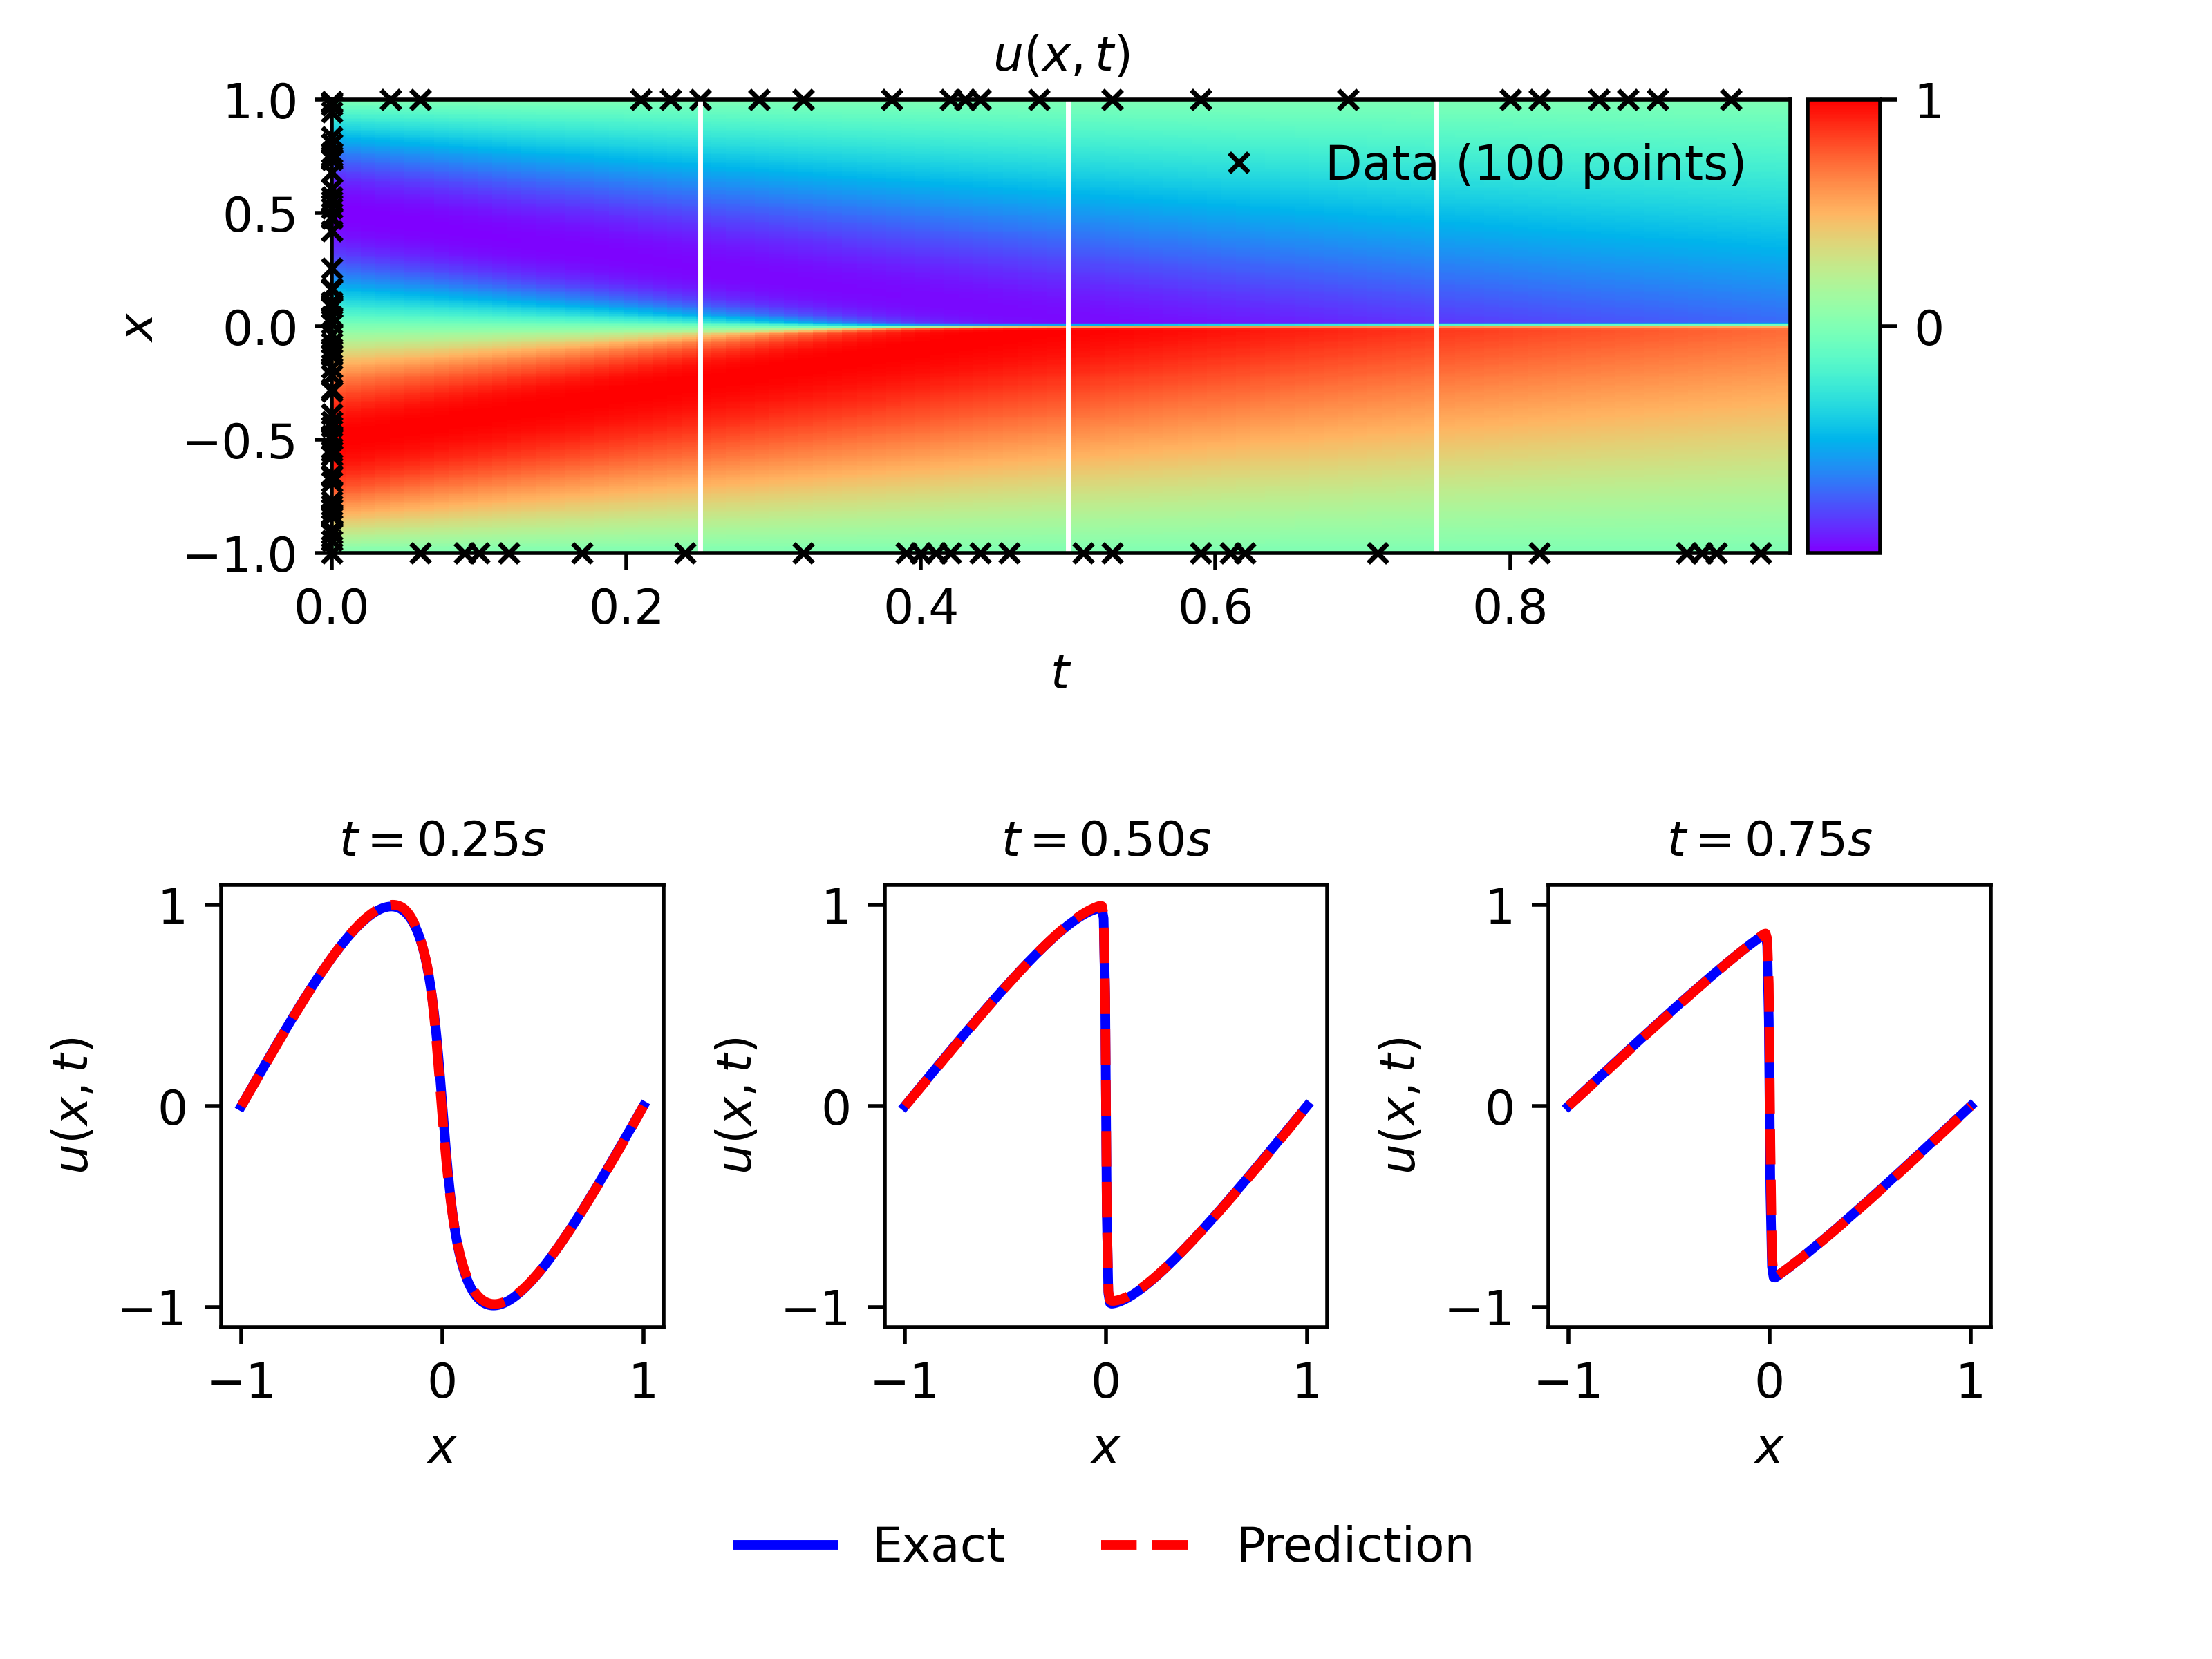

The script that saved this image:
import torch
import torch.autograd as autograd         # computation graph TODO see course about this
from torch import Tensor                  # tensor node in the computation graph
import torch.nn as nn                     # neural networks
import torch.optim as optim               # optimizers e.g. gradient descent, ADAM, etc.

import matplotlib.pyplot as plt
import matplotlib.gridspec as gridspec

from mpl_toolkits.axes_grid1 import make_axes_locatable         # 3D plotting
from mpl_toolkits.mplot3d import Axes3D
import matplotlib.ticker

import numpy as np
import time
from pyDOE import lhs         # Latin Hypercube Sampling
import scipy.io               # Loading .mat matlab data 

#Set default dtype to float32
torch.set_default_dtype(torch.float)

#PyTorch random number generator
torch.manual_seed(1234)

# Random number generators in other libraries
np.random.seed(1234)

# Device configuration
device = torch.device('cuda' if torch.cuda.is_available() else 'cpu')

print("Running this on", device)

if device == 'cuda': 
    print(torch.cuda.get_device_name()) 

def solutionplot(u_pred, X_u_train, u_train, X, T, x, t, usol):
    
    fig, ax = plt.subplots()
    ax.axis('off')

    gs0 = gridspec.GridSpec(1, 2)
    gs0.update(top=1-0.06, bottom=1-1/3, left=0.15, right=0.85, wspace=0)
    ax = plt.subplot(gs0[:, :])

    h = ax.imshow(u_pred, interpolation='nearest', cmap='rainbow', 
                extent=[T.min(), T.max(), X.min(), X.max()], 
                origin='lower', aspect='auto')
    divider = make_axes_locatable(ax)
    cax = divider.append_axes("right", size="5%", pad=0.05)
    fig.colorbar(h, cax=cax)
    
    ax.plot(X_u_train[:,1], X_u_train[:,0], 'kx', label = 'Data (%d points)' % (u_train.shape[0]), markersize = 4, clip_on = False)

    line = np.linspace(x.min(), x.max(), 2)[:,None]
    ax.plot(t[25]*np.ones((2,1)), line, 'w-', linewidth = 1)
    ax.plot(t[50]*np.ones((2,1)), line, 'w-', linewidth = 1)
    ax.plot(t[75]*np.ones((2,1)), line, 'w-', linewidth = 1)    

    ax.set_xlabel('$t$')
    ax.set_ylabel('$x$')
    ax.legend(frameon=False, loc = 'best')
    ax.set_title('$u(x,t)$', fontsize = 10)
    
    ''' 
    Slices of the solution at points t = 0.25, t = 0.50 and t = 0.75
    '''
    
    ####### Row 1: u(t,x) slices ##################
    gs1 = gridspec.GridSpec(1, 3)
    gs1.update(top=1-1/3, bottom=0, left=0.1, right=0.9, wspace=0.5)

    ax = plt.subplot(gs1[0, 0])
    ax.plot(x,usol.T[25,:], 'b-', linewidth = 2, label = 'Exact')       
    ax.plot(x,u_pred.T[25,:], 'r--', linewidth = 2, label = 'Prediction')
    ax.set_xlabel('$x$')
    ax.set_ylabel('$u(x,t)$')    
    ax.set_title('$t = 0.25s$', fontsize = 10)
    ax.axis('square')
    ax.set_xlim([-1.1,1.1])
    ax.set_ylim([-1.1,1.1])

    ax = plt.subplot(gs1[0, 1])
    ax.plot(x,usol.T[50,:], 'b-', linewidth = 2, label = 'Exact')       
    ax.plot(x,u_pred.T[50,:], 'r--', linewidth = 2, label = 'Prediction')
    ax.set_xlabel('$x$')
    ax.set_ylabel('$u(x,t)$')
    ax.axis('square')
    ax.set_xlim([-1.1,1.1])
    ax.set_ylim([-1.1,1.1])
    ax.set_title('$t = 0.50s$', fontsize = 10)
    ax.legend(loc='upper center', bbox_to_anchor=(0.5, -0.35), ncol=5, frameon=False)

    ax = plt.subplot(gs1[0, 2])
    ax.plot(x,usol.T[75,:], 'b-', linewidth = 2, label = 'Exact')       
    ax.plot(x,u_pred.T[75,:], 'r--', linewidth = 2, label = 'Prediction')
    ax.set_xlabel('$x$')
    ax.set_ylabel('$u(x,t)$')
    ax.axis('square')
    ax.set_xlim([-1.1,1.1])
    ax.set_ylim([-1.1,1.1])    
    ax.set_title('$t = 0.75s$', fontsize = 10)
    
    plt.savefig('myBurgers.png',dpi = 500)   
    plt.show()

class PINN(nn.Module):
    
    def __init__(self, X_u, u, X_f, layers, lb, ub, nu):
        super().__init__() #call __init__ from parent class 
                
        # Try to specify types like float as much as you can
        self.u_b = torch.from_numpy(ub).float().to(device)
        self.l_b = torch.from_numpy(lb).float().to(device)
       
        self.xt_u = X_u
        
        self.xt_f = X_f
        
        self.u = u
        
        self.layers = layers
        self.nu = nu

        # activation function
        self.activation = nn.Tanh()

        # loss function
        self.loss_function = nn.MSELoss(reduction ='mean')
    
        # Initialise neural network as a list using nn.Modulelist
        # nn.Linear applies a linear transformation xA^T + b to the incoming data (acts like fc layer)
        # Number of layers will be len(layers)-1
        # https://discuss.pytorch.org/t/when-should-i-use-nn-modulelist-and-when-should-i-use-nn-sequential/5463/3

        self.linears = nn.ModuleList([nn.Linear(layers[i], layers[i+1]) for i in range(len(layers)-1)])
        
        self.iter = 0
    
        # Xavier Normal Initialization
        # Xavier initialization method tries to initialize weights with a smarter value, such that neurons won't start training in saturation
        # std = gain * sqrt(2/(input_dim+output_dim))
        # Done similar to TensorFlow variation 
        # Can access weights and data of an nn.Module object viw .weight.data and .bias.data

        for i in range(len(layers)-1):
            
            # weights from a normal distribution with 
            # Recommended gain value for tanh = 5/3? TODO
            nn.init.xavier_normal_(self.linears[i].weight.data, gain=1.0)
            
            # set biases to zero
            nn.init.zeros_(self.linears[i].bias.data)

    def fill_meta(self, X_test_tensor, u_test, f_hat):
        self.X_test_tensor = X_test_tensor
        self.u_test = u_test
        self.f_hat = f_hat
    
    def forward(self,x):
        
        # To get from numpy to torch tensor
        if torch.is_tensor(x) != True:         
            x = torch.from_numpy(x)                
                      
        # Preprocessing input - sclaed from 0 to 1
        x = (x - self.l_b)/(self.u_b - self.l_b)
        
        # Convert to float
        a = x.float()
        
        for i in range(len(self.layers)-2):
            z = self.linears[i](a)
            a = self.activation(z)

        # Activation is not applied to last layer
        a = self.linears[-1](a)
        
        return a

    def loss_BC(self,x,y):

        # Loss at boundary and inital conditions
        loss_u = self.loss_function(self.forward(x), y)  
        return loss_u

    def loss_PDE(self, x_to_train_f):
        
        # Loss at collocation points, calculated from Partial Differential Equation
                
        x_1_f = x_to_train_f[:,[0]]
        x_2_f = x_to_train_f[:,[1]]
                        
        g = x_to_train_f.clone()    
        g.requires_grad = True
        
        u = self.forward(g)
        # TODO see autograd
        u_x_t = autograd.grad(u,g,torch.ones([x_to_train_f.shape[0], 1]).to(device), retain_graph=True, create_graph=True)[0]                 
        u_xx_tt = autograd.grad(u_x_t,g,torch.ones(x_to_train_f.shape).to(device), create_graph=True)[0]
                                                            
        u_x = u_x_t[:,[0]]
        u_t = u_x_t[:,[1]]
        u_xx = u_xx_tt[:,[0]]
                                        
        f = u_t + (self.forward(g))*(u_x) - (self.nu)*u_xx
        loss_f = self.loss_function(f,self.f_hat)
                
        return loss_f

    def loss(self,x,y,x_to_train_f):

        loss_u = self.loss_BC(x,y)
        loss_f = self.loss_PDE(x_to_train_f)
        loss_val = loss_u + loss_f
        
        return loss_val

    # Some optimization algorithms such as Conjugate Gradient and LBFGS need to reevaluate the function multiple times,
    # so you have to pass in a closure that allows them to recompute your model.
    # The closure should clear the gradients, compute the loss, and return it.

    def closure(self):
        
        optimizer.zero_grad()
        loss = self.loss(self.xt_u, self.u, self.xt_f)
        loss.backward()                                                             # To get gradients
                
        self.iter += 1
        if self.iter % 100 == 0:
            error_vec, _ = self.test()
            print(loss,error_vec)

        return loss
    
    def test(self):
                
        u_pred = self.forward(self.X_test_tensor)
        error_vec = torch.linalg.norm((self.u_test-u_pred),2)/torch.linalg.norm(self.u_test,2)        # Relative L2 Norm of the error (Vector)
        u_pred = u_pred.cpu().detach().numpy()
        u_pred = np.reshape(u_pred,(256,100),order='F')
        return error_vec, u_pred

def main_loop(N_u, N_f, num_layers, num_neurons):
     
    nu = 0.01/np.pi

    # layers is a list not an ndarray

    layers = np.concatenate([[2], num_neurons*np.ones(num_layers), [1]]).astype(int).tolist()
    
    data = scipy.io.loadmat('Data/burgers_shock_mu_01_pi.mat')
    
    # All these are numpy.ndarray
    # t.shape = (100,1), x.shape = (256,1), Exact.shape = (100,256)
    # usol means u for solution to those points
    # [:,None] is used to make a vertical array out of a horizontal one

    x = data['x']
    t = data['t']
    usol = data['usol']
    
    # X.shape = (100,256), Y.shape = (100, 256)
    # X has x repeated 100 times and T has t repeated 256 times

    X, T = np.meshgrid(x,t)
    
    # Horizontally stack them, X_test.shape = (25600,2) = u_star.shape

    X_test = np.hstack((X.flatten()[:,None], T.flatten()[:,None]))
    u_true = usol.flatten('F')[:,None] 
    # Whether fortran-style flatten (column-major) to be used or normal: Transposing and .flatten('F') are the same thing

    # Domain bounds
    # numpy.ndarray.min(axis) returns the min along a given axes
    # lb = [-1,0], ub = [1,0.99]

    lb = X_test[0]  # [-1. 0.]
    ub = X_test[-1] # [1.  0.99]   
        
    # Python splicing a:b does not include b
    # xx1 has all values of x at time t=0, uu1 has corresponding u values
    # xx2 has min x at all t, xx3 has max x at all t

    #Initial Condition -1 =< x =<1 and t = 0  
    leftedge_x = np.hstack((X[0,:][:,None], T[0,:][:,None])) #L1
    leftedge_u = usol[:,0][:,None]

    #Boundary Condition x = -1 and 0 =< t =<1
    bottomedge_x = np.hstack((X[:,0][:,None], T[:,0][:,None])) #L2
    bottomedge_u = usol[-1,:][:,None]

    #Boundary Condition x = 1 and 0 =< t =<1
    topedge_x = np.hstack((X[:,-1][:,None], T[:,0][:,None])) #L3
    topedge_u = usol[0,:][:,None]

    # xx1 forms initial condition, xx2 & xx3 form boundary conditions
    # vstack for vertically stacking (_,2) ndarrays
    # N_u is training data and N_f is collocation points
    # lhs(n, [samples, criterion, iterations])
    # n - number of factors, samples - number of samples to generate for each factor
    # Gives an samples*n output
    # X_f_train contains all collocation as well as ALL boundary and initial points (without sampling)
    
    XT_u_basecases = np.vstack([leftedge_x, bottomedge_x, topedge_x])
    u_basecases = np.vstack([leftedge_u, bottomedge_u, topedge_u])

    # idx tells which indices to pick finally by randomly sampling without replacement

    idx = np.random.choice(XT_u_basecases.shape[0], N_u, replace=False)
    XT_u_train = XT_u_basecases[idx, :]
    u_train = u_basecases[idx, :]

    # TODO correct this in initial paper, X_f_train should not contain X_u_train, or it should contain them properly sampled

    X_f_train = lb + (ub-lb)*lhs(2, N_f)
    X_f_train = np.vstack((X_f_train, XT_u_train))                  # TODO Don't know why this should be here

    # Convert all to tensors

    XT_u_train = torch.from_numpy(XT_u_train).float().to(device)
    u_train = torch.from_numpy(u_train).float().to(device)
    X_f_train = torch.from_numpy(X_f_train).float().to(device)

    X_test_tensor = torch.from_numpy(X_test).float().to(device)
    u = torch.from_numpy(u_true).float().to(device)
    f_hat = torch.zeros(X_f_train.shape[0],1).to(device)
        
    model = PINN(XT_u_train, u_train, X_f_train, layers, lb, ub, nu)
    model.fill_meta(X_test_tensor, u, f_hat)
    model.to(device)

    print(model)

    # L-BFGS Optimizer

    global optimizer
    # optimizer = torch.optim.LBFGS(model.parameters(), lr=0.1, 
    #                             max_iter = 250, 
    #                             max_eval = None, 
    #                             tolerance_grad = 1e-05, 
    #                             tolerance_change = 1e-09, 
    #                             history_size = 100, 
    #                             line_search_fn = 'strong_wolfe')

    # self.optimizer = tf.contrib.opt.ScipyOptimizerInterface(self.loss, 
    #                                                             method = 'L-BFGS-B', 
    #                                                             options = {'maxiter': 50000,
    #                                                                        'maxfun': 50000,
    #                                                                        'maxcor': 50,
    #                                                                        'maxls': 50,
    #                                                                        'ftol' : 1.0 * np.finfo(float).eps})

    # Gets from 37% error to 8% error
    # For 0.02 error
    optimizer = torch.optim.LBFGS(model.parameters(), lr=0.1, 
                                max_iter = 50000,
                                tolerance_grad = 1.0 * np.finfo(float).eps, 
                                tolerance_change = 1.0 * np.finfo(float).eps, 
                                history_size = 100, 
                                line_search_fn = 'strong_wolfe')
    
    start_time = time.time()
    optimizer.step(model.closure)                   # Does not need any loop like Adam
    elapsed = time.time() - start_time                
    print('Training time: %.2f' % (elapsed))


    ''' Model Accuracy ''' 
    error_vec, u_pred = model.test()

    print('Test Error: %.5f'  % (error_vec))


    ''' Solution Plot '''
    # x_plot = data['x']
    # t_plot = data['t']
    # usol_plot = data['usol']
    # X_plot, T_plot = np.meshgrid(x_plot, t_plot)
    
    solutionplot(u_pred, XT_u_train.cpu().detach().numpy(), u_train.cpu().detach().numpy(), X, T, x, t, usol)


if __name__ == "__main__": 
    # main_loop(20, 2000, 8, 40)
    main_loop(100, 10000, 8, 20)
